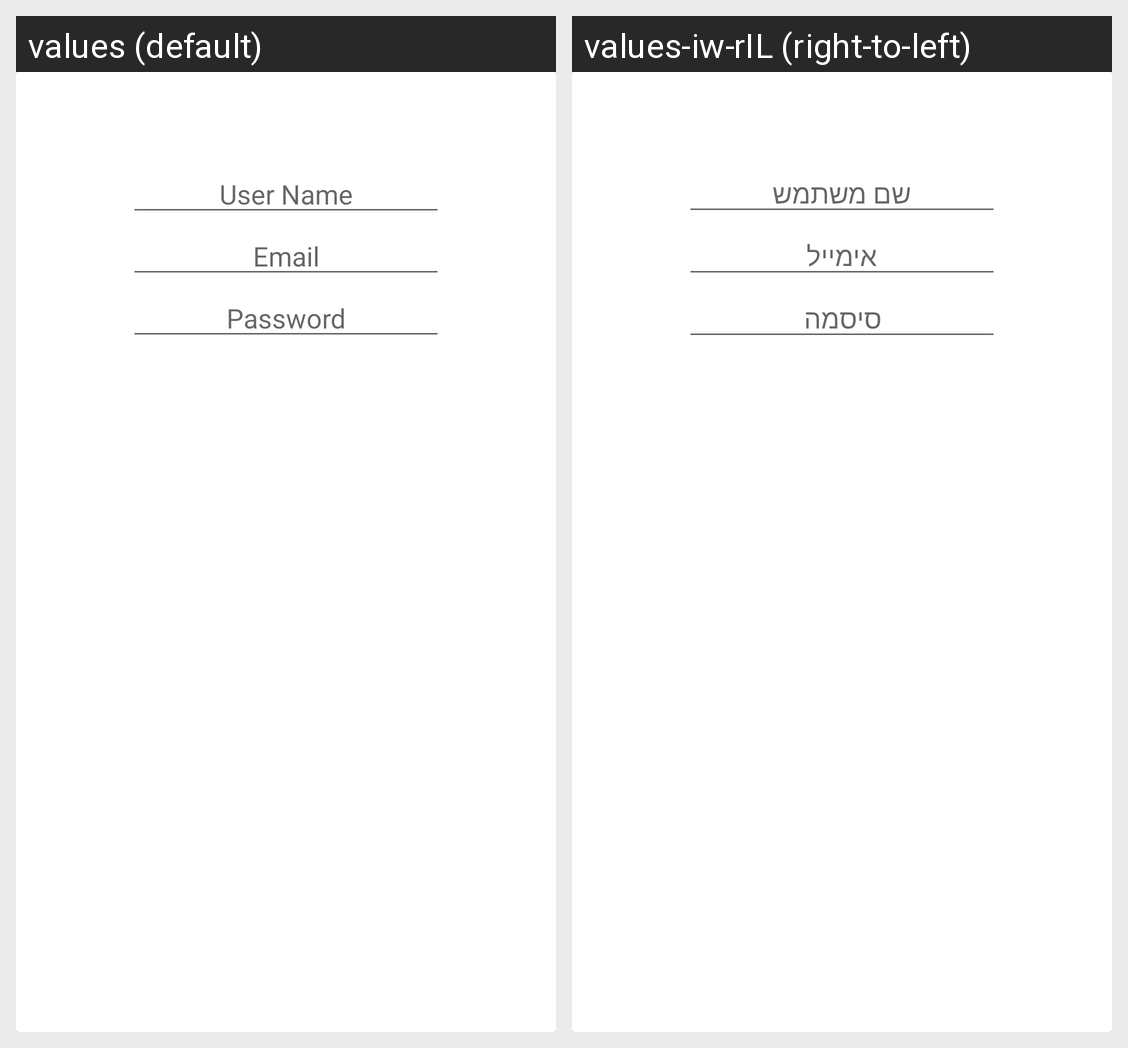

The same Android screen rendered under two of its app's locales, left to right. List the strings drawn on it with the default value and each locale's translation.
Android screen res/layout/registerform.xml rendered under 2 locales, left to right: values (default), values-iw-rIL (right-to-left). Device: Nexus 5 (rendered at 1080×1920; each locale shown at half size, 540×960, under a caption strip naming it); theme Theme.FunWithFlags.
Strings drawn on this screen, with the default value and each locale's value (text and hints the layout hard-codes, and strings that could not be matched under every locale, appear in the picture but are not listed):

user_txt
  values: User Name
  values-iw-rIL: שם משתמש

email_txt
  values: Email
  values-iw-rIL: אימייל

password_txt
  values: Password
  values-iw-rIL: סיסמה
